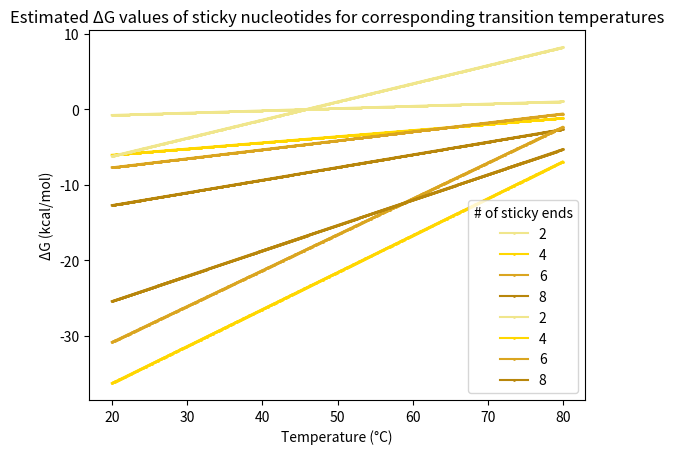

This figure's Python source:
import math
import numpy as np
import matplotlib.pyplot as plt

def main():
    sequence = ['GC','GCGC','GCTAGC','GCTCGAGC']

    StickyEnd = [8,6,4,2]
    temperature = np.arange(20,80,0.1).tolist()

    GValues = []
    for s in sequence:
        GValue = []
        for t in temperature:
            GValue.append(calculateG(s,t))
        GValues.append(GValue)

    HValues = [calculateH(sequence[0]),calculateH(sequence[1]),calculateH(sequence[2]),calculateH(sequence[3])]
    SValues = [calculateS(sequence[0]),calculateS(sequence[1]),calculateS(sequence[2]),calculateS(sequence[3])]

    GValuesStickyNucleotides = []
    for g in range(len(GValues)):
        GValueStickyNucleotides = []
        for h in GValues[g]:
            GValueStickyNucleotides.append(h*StickyEnd[g])
        GValuesStickyNucleotides.append(GValueStickyNucleotides)


    """----------------------------ΔG----------------------------"""
    """Estimated ΔG values for corresponding transition temperatures"""
    TvsG(GValues,temperature)

    """Estimated transition temperatures for corresponding ΔG values"""
    #GvsT(GValues,temperature)

    """Estimated ΔG values of sticky nucleotides for corresponding transition temperatures"""
    TvsGwithStickyNucleotides(GValuesStickyNucleotides,temperature)

    """----------------------------ΔH----------------------------"""
    """Estimated ΔH values for corresponding # of sticky ends"""
    #StickyEndvsH(HValues,sequence)

    """----------------------------ΔS----------------------------"""
    """Estimated ΔS values for corresponding # of sticky ends"""
    #StickyEndvsS(SValues,sequence)


"""Calculation Methods"""
def calculateG(sequence,temperature):
    temperature += 273.15
    totalG = 0

    GInitiation = 0.2 - (temperature*-5.7/1000) # in kcal/mol

    GTermination = 0
    if sequence[len(sequence)-1] == "A" or sequence[len(sequence)-1] == "T":
        GTermination = 2.2 - (temperature*6.9/1000) # in kcal/mol

    totalG = totalG + GInitiation + GTermination

    for i in range(len(sequence)-1):
        bases = sequence[i:i+2]
        enthalpy = findH(bases) # in kcal/mol
        entropy = findS(bases) # in cal/(mol K)
        G = enthalpy - (temperature*entropy/1000) # in kcal/mol
        totalG += G

    return totalG

def calculateH(sequence):
	totalH = 0
	for i in range(len(sequence)-1):
		bases = sequence[i:i+2]
		enthalpy = findH(bases)
		totalH += enthalpy
	return totalH

def calculateS(sequence):
	totalS = 0
	for i in range(len(sequence)-1):
		bases = sequence[i:i+2]
		entropy = findS(bases)
		totalS += entropy
	return totalS

def findH(bases):
	if bases == "AA":
		return -7.6
	elif bases == "TT":
		return -7.6 # error
	elif bases == "AT":
		return -7.2
	elif bases == "TA":
		return -7.2
	elif bases == "CA":
		return -8.5
	elif bases == "AC":
		return -8.5 # error
	elif bases == "GT":
		return -8.4
	elif bases == "TG":
		return -8.4 # error
	elif bases == "CT":
		return -7.8
	elif bases == "TC":
		return -7.8 # error
	elif bases == "GA":
		return -8.2
	elif bases == "AG":
		return -8.2 # error
	elif bases == "CG":
		return -10.6
	elif bases == "GC":
		return -9.8
	elif bases == "GG":
		return -8.0
	elif bases == "CC":
		return -8.0 # error
	else:
		print("error")
		return 10000000

def findS(bases):
	if bases == "AA":
		return -21.3
	elif bases == "TT":
		return -21.3 # error
	elif bases == "AT":
		return -20.4
	elif bases == "TA":
		return -21.3
	elif bases == "CA":
		return -22.7
	elif bases == "AC":
		return -22.7 # error
	elif bases == "GT":
		return -22.4
	elif bases == "TG":
		return -22.4 # error
	elif bases == "CT":
		return -21.0
	elif bases == "TC":
		return -21.0 # error
	elif bases == "GA":
		return -22.2
	elif bases == "AG":
		return -22.2 # error
	elif bases == "CG":
		return -27.2
	elif bases == "GC":
		return -24.4
	elif bases == "GG":
		return -19.9
	elif bases == "CC":
		return -19.9 # error
	else:
		print("error")
		return 10000000

"""Graphs with ΔG"""
def TvsG(GValues,temperature):
    plt.plot(temperature,GValues[0],label='2',color='khaki',marker='o',markersize=1)
    plt.plot(temperature,GValues[1],label='4',color='gold',marker='o',markersize=1)
    plt.plot(temperature,GValues[2],label='6',color='goldenrod',marker='o',markersize=1)
    plt.plot(temperature,GValues[3],label='8',color='darkgoldenrod',marker='o',markersize=1)

    plt.xlabel("Temperature (°C)")
    plt.ylabel("ΔG (kcal/mol)")
    plt.title("Estimated ΔG values for corresponding transition temperatures")
    plt.legend(title='# of sticky ends')

    plt.show()

def GvsT(GValues,temperature):
    plt.plot(GValues[0],temperature,label='2',color='khaki',marker='o',markersize=1)
    plt.plot(GValues[1],temperature,label='4',color='gold',marker='o',markersize=1)
    plt.plot(GValues[2],temperature,label='6',color='goldenrod',marker='o',markersize=1)
    plt.plot(GValues[3],temperature,label='8',color='darkgoldenrod',marker='o',markersize=1)

    plt.xlabel("ΔG (kcal/mol)")
    plt.ylabel("Temperature (°C)",)
    plt.title("Estimated transition temperatures for corresponding ΔG values")
    plt.legend(title='# of sticky ends')

    plt.show()

def TvsGwithStickyNucleotides(GValues,temperature):
    plt.plot(temperature,GValues[0],label='2',color='khaki',marker='o',markersize=1)
    plt.plot(temperature,GValues[1],label='4',color='gold',marker='o',markersize=1)
    plt.plot(temperature,GValues[2],label='6',color='goldenrod',marker='o',markersize=1)
    plt.plot(temperature,GValues[3],label='8',color='darkgoldenrod',marker='o',markersize=1)

    plt.xlabel("Temperature (°C)")
    plt.ylabel("ΔG (kcal/mol)")
    plt.title("Estimated ΔG values of sticky nucleotides for corresponding transition temperatures")
    plt.legend(title='# of sticky ends')

    plt.show()


"""Graphs with ΔH"""
def StickyEndvsH(HValues,sequence):
	stickyEnds = []
	for i in sequence:
		stickyEnds.append(len(i))

	plt.plot(stickyEnds,HValues,label="NN model",color='blue',marker='o',markersize=5,linestyle="None")

	plt.xlabel("# of sticky ends")
	plt.ylabel("ΔH (kcal/mol)")
	plt.title("Estimated ΔH values for corresponding # of sticky ends")

	plt.show()

"""Graphs with ΔS"""
def StickyEndvsS(SValues,sequence):
	stickyEnds = []
	for i in sequence:
		stickyEnds.append(len(i))

	plt.plot(stickyEnds,SValues,label="NN model",color='springgreen',marker='o',markersize=5,linestyle="None")

	plt.xlabel("# of sticky ends")
	plt.ylabel("ΔS (cal mol-1 K-1)")
	plt.title("Estimated ΔS values for # of sticky ends")

	plt.show()


main()
